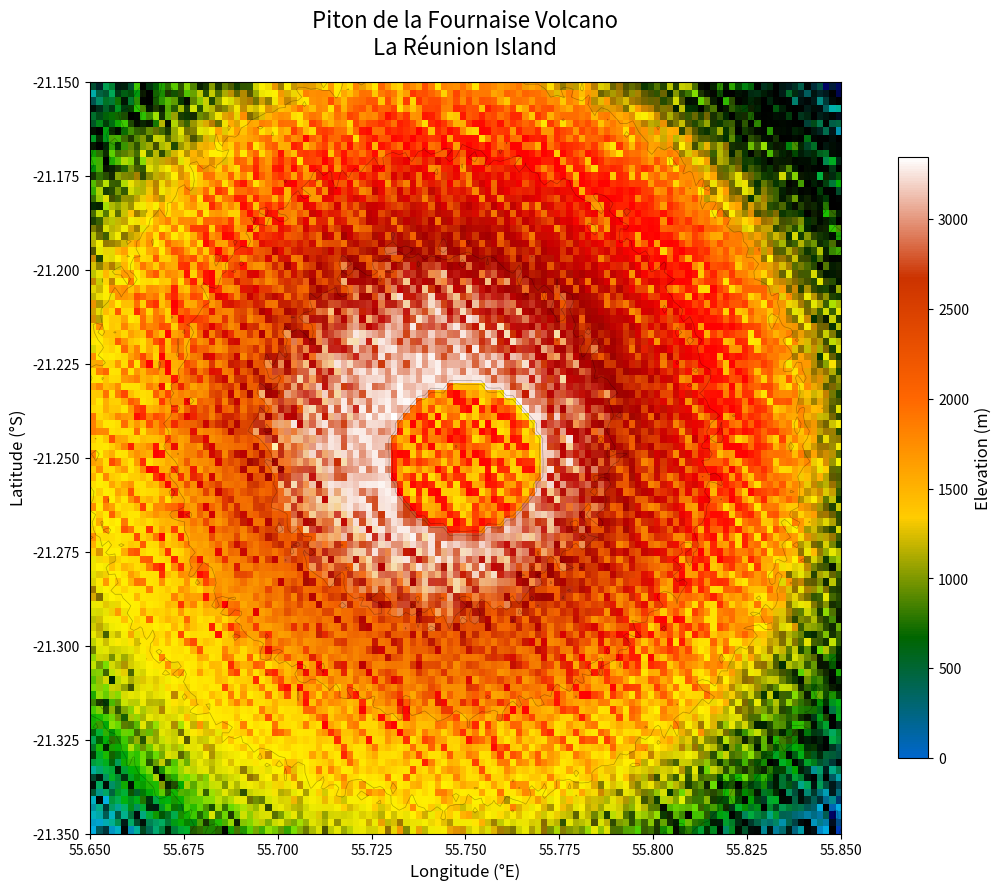

This figure's Python source:
"""
Piton de la Fournaise: High Resolution Volcano
==============================================

This example demonstrates downloading and visualizing high-resolution
topographic data for Piton de la Fournaise volcano on La Réunion.

Features:
- Synthetic volcanic topography
- Advanced hillshading techniques
- Custom colormaps for volcanic terrain
- High detail visualization

"""

import matplotlib.pyplot as plt
import numpy as np
from matplotlib.colors import LightSource

# %%
# Generate Volcano Topography
# ---------------------------

# Piton de la Fournaise approximate location
bbox = [55.65, -21.35, 55.85, -21.15]
print(f"Volcano area: {bbox}")

# Create detailed synthetic volcano topography
np.random.seed(123)
width, height = 120, 100

x = np.linspace(bbox[0], bbox[2], width)
y = np.linspace(bbox[1], bbox[3], height)
X, Y = np.meshgrid(x, y)

# Create volcanic cone structure
center_x, center_y = 55.75, -21.25  # Approximate volcano center
dist = np.sqrt((X - center_x) ** 2 + (Y - center_y) ** 2)

# Multi-peak volcanic topography with crater
topo = 2500 * np.exp(-50 * dist**2)  # Main cone
topo += 800 * np.exp(
    -100 * (X - 55.73) ** 2 - 80 * (Y + 21.23) ** 2
)  # Secondary peak

# Add crater depression
crater_mask = dist < 0.02
topo[crater_mask] = topo[crater_mask] * 0.7

# Add realistic noise and lava flows
topo += 50 * np.random.randn(height, width)
topo = np.maximum(topo, 0)  # No negative elevations

print(f"Volcano topography: {width} x {height} pixels")
print(f"Peak elevation: {np.max(topo):.0f} m")

# %%
# Create Detailed Visualization
# -----------------------------

# Custom volcanic colormap
colors = ["#0066cc", "#006600", "#ffcc00", "#ff6600", "#cc3300", "#ffffff"]
n_bins = 256
cmap = plt.matplotlib.colors.LinearSegmentedColormap.from_list(
    "volcano", colors, N=n_bins
)

# Enhanced hillshading for volcanic features
sun = LightSource(azdeg=315, altdeg=45)
shade = sun.shade(topo, cmap=cmap, vert_exag=3, blend_mode="overlay")

# Create detailed plot
fig, ax = plt.subplots(figsize=(12, 9), dpi=120)

extent = [bbox[0], bbox[2], bbox[1], bbox[3]]
im = ax.imshow(shade, extent=extent, origin="lower")

# Styling
ax.set_xlabel("Longitude (°E)", fontsize=12)
ax.set_ylabel("Latitude (°S)", fontsize=12)
ax.set_title(
    "Piton de la Fournaise Volcano\nLa Réunion Island", fontsize=16, pad=20
)

# Add contour lines for elevation
levels = np.linspace(0, np.max(topo), 8)
contours = ax.contour(
    X, Y, topo, levels=levels, colors="black", alpha=0.3, linewidths=0.5
)

# Colorbar
sm = plt.cm.ScalarMappable(cmap=cmap, norm=plt.Normalize(0, np.max(topo)))
sm.set_array([])
cbar = plt.colorbar(sm, ax=ax, shrink=0.8)
cbar.set_label("Elevation (m)", fontsize=12)

plt.tight_layout()
plt.show()

# %%
# Volcano Statistics
# -----------------

print(f"\nVolcano Analysis:")
print(
    f"Area covered: {(bbox[2]-bbox[0]) * 111:.1f} x {(bbox[3]-bbox[1]) * 111:.1f} km"
)
print(f"Peak elevation: {np.max(topo):.0f} m")
print(f"Average slope: {np.mean(np.gradient(np.gradient(topo))):.3f}")
print(f"\nFor real GMRT data:")
print(f"src = download_tiles(bbox={bbox}, resolution='high')")
